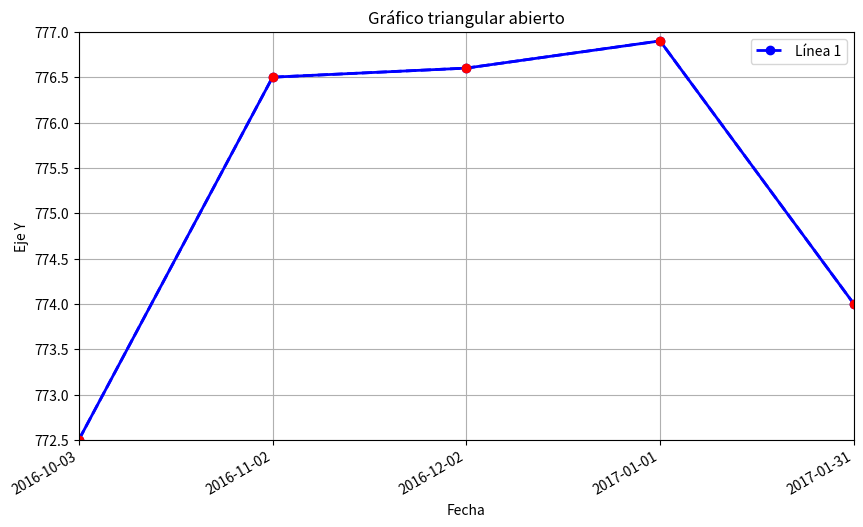

The script that saved this image:
import matplotlib.pyplot as plt
import matplotlib.dates as mdates
from datetime import datetime, timedelta

# Definir los puntos
x_dates = [datetime(2016, 10, 3) + timedelta(days=30*i) for i in range(5)]
y = [772.5, 776.5, 776.6, 776.9, 774]

# Crear el gráfico
plt.figure(figsize=(10, 6))
plt.plot(x_dates, y, 'b-', linewidth=2)  # Línea azul continua

# Graficar la línea con estilo entrecortado
plt.plot(x_dates, y, color='#0000FF', linestyle='--', linewidth=2, marker='o', label='Línea 1')

# Personalizar el gráfico
plt.title('Gráfico triangular abierto')
plt.xlabel('Fecha')
plt.ylabel('Eje Y')
plt.grid(True)

# Ajustar los límites de los ejes
plt.xlim(x_dates[0], x_dates[-1])
plt.ylim(772.5, 777.0)

# Marcar los puntos específicos
plt.plot(x_dates, y, 'ro')  # Marcar todos los puntos

# Configurar el formato de las fechas en el eje x
plt.gca().xaxis.set_major_formatter(mdates.DateFormatter('%Y-%m-%d'))
plt.gca().xaxis.set_major_locator(mdates.DayLocator(interval=30))
plt.gcf().autofmt_xdate()  # Rotar las fechas para mejor legibilidad

# Configurar los ticks del eje y
plt.gca().yaxis.set_major_locator(plt.MultipleLocator(0.5))

# Mostrar el gráfico
plt.legend()
plt.show()